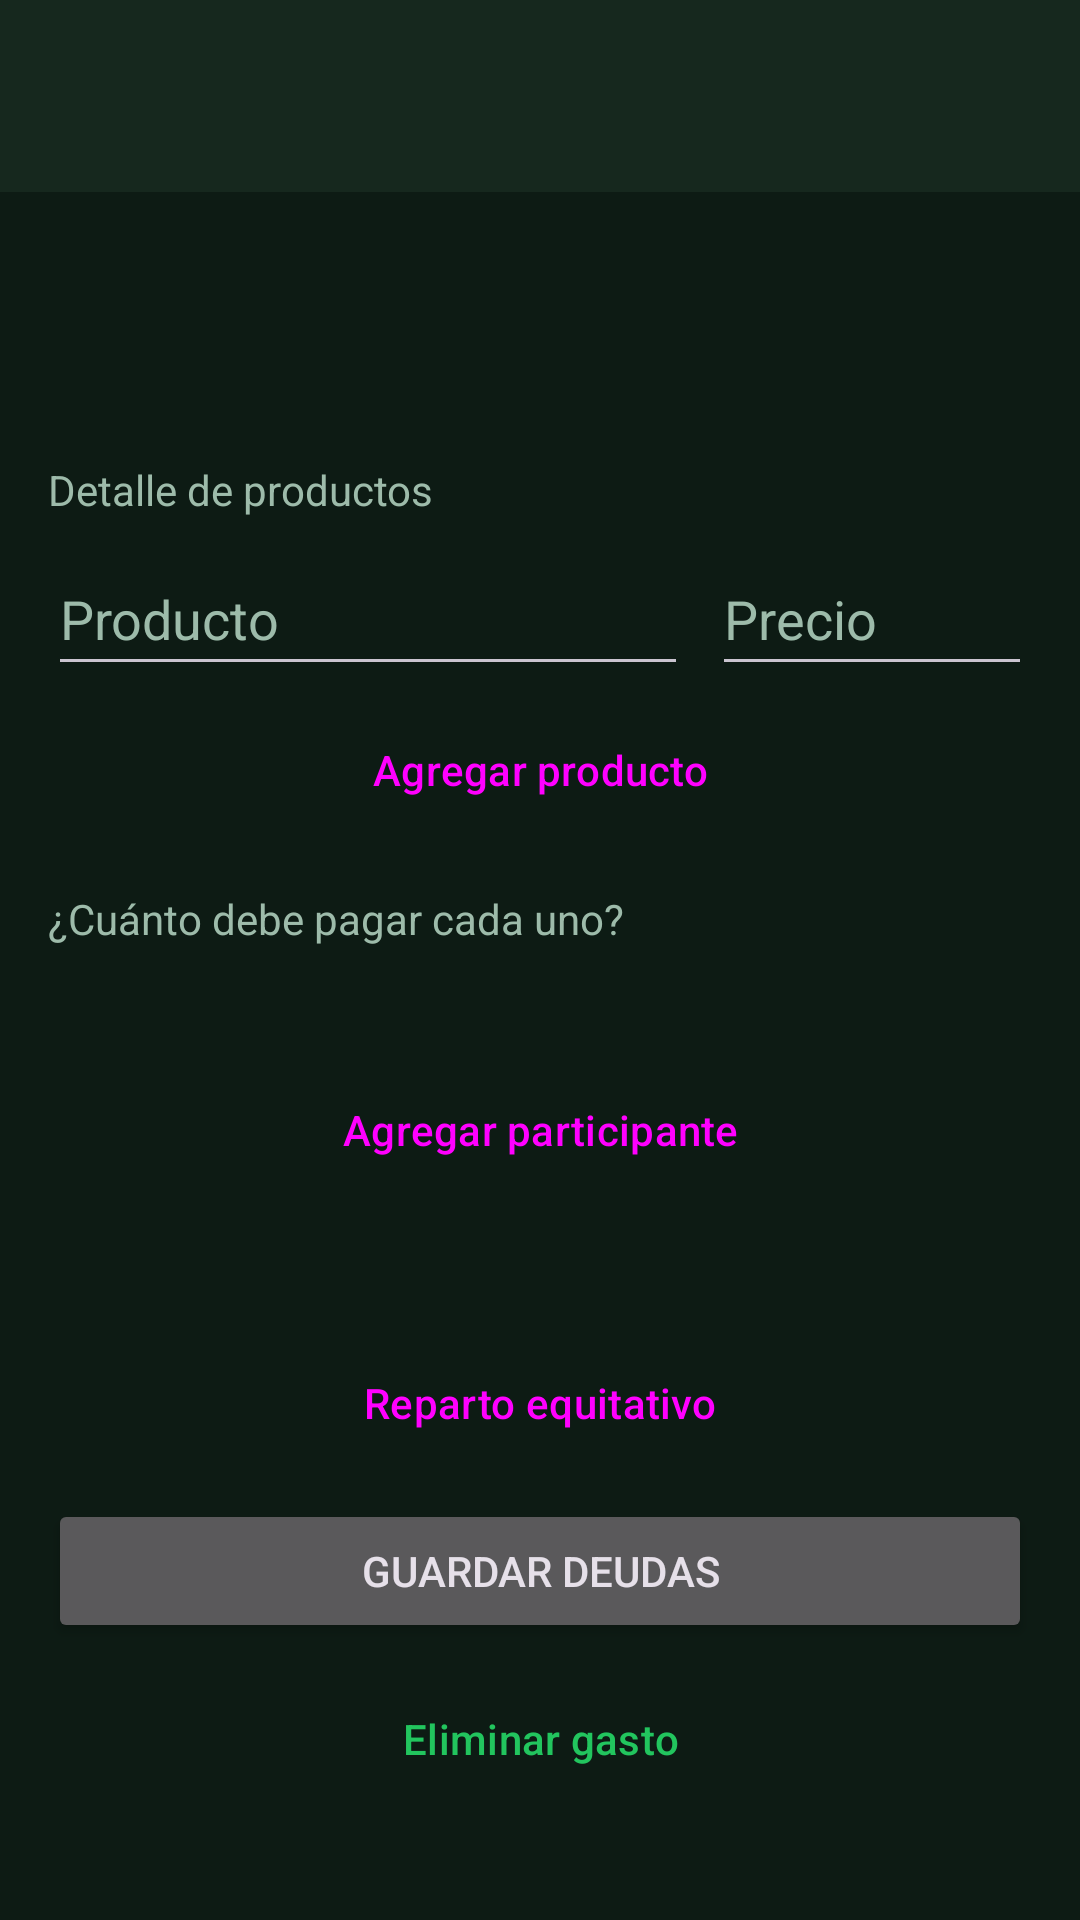

Reconstruct the res/layout file that produces this screen, plus the resources it refers to.
<!-- AndroidManifest.xml: application theme Theme.LocalCash -->
<!-- res/layout/activity_deudas.xml -->
<?xml version="1.0" encoding="utf-8"?>
<androidx.constraintlayout.widget.ConstraintLayout xmlns:android="http://schemas.android.com/apk/res/android"
    xmlns:app="http://schemas.android.com/apk/res-auto"
    xmlns:tools="http://schemas.android.com/tools"
    android:id="@+id/main"
    android:layout_width="match_parent"
    android:layout_height="match_parent"
    android:background="@color/lc_background"
    tools:context=".DeudasActivity">

    <com.google.android.material.appbar.MaterialToolbar
        android:id="@+id/toolbar"
        android:layout_width="0dp"
        android:layout_height="?attr/actionBarSize"
        android:background="@color/lc_surface"
        android:theme="@style/ThemeOverlay.Material3.Dark"
        app:layout_constraintEnd_toEndOf="parent"
        app:layout_constraintStart_toStartOf="parent"
        app:layout_constraintTop_toTopOf="parent" />

    <ScrollView
        android:layout_width="0dp"
        android:layout_height="0dp"
        app:layout_constraintBottom_toBottomOf="parent"
        app:layout_constraintEnd_toEndOf="parent"
        app:layout_constraintStart_toStartOf="parent"
        app:layout_constraintTop_toBottomOf="@id/toolbar">

        <LinearLayout
            android:layout_width="match_parent"
            android:layout_height="wrap_content"
            android:orientation="vertical"
            android:padding="16dp">

            <TextView
                android:id="@+id/tvTitulo"
                android:layout_width="wrap_content"
                android:layout_height="wrap_content"
                android:textColor="@color/lc_text"
                android:textSize="22sp"
                android:textStyle="bold" />

            <TextView
                android:id="@+id/tvTotal"
                android:layout_width="wrap_content"
                android:layout_height="wrap_content"
                android:layout_marginTop="4dp"
                android:textColor="@color/lc_accent"
                android:textSize="18sp"
                android:textStyle="bold" />

            <TextView
                android:layout_width="wrap_content"
                android:layout_height="wrap_content"
                android:layout_marginTop="16dp"
                android:text="@string/ade_productos"
                android:textColor="@color/lc_hint" />

            <LinearLayout
                android:id="@+id/llProductos"
                android:layout_width="match_parent"
                android:layout_height="wrap_content"
                android:layout_marginTop="4dp"
                android:orientation="vertical" />

            <LinearLayout
                android:layout_width="match_parent"
                android:layout_height="wrap_content"
                android:layout_marginTop="4dp"
                android:orientation="horizontal">

                <EditText
                    android:id="@+id/etProductoNombre"
                    android:layout_width="0dp"
                    android:layout_height="wrap_content"
                    android:layout_weight="2"
                    android:hint="@string/agc_producto_nombre"
                    android:inputType="text"
                    android:minHeight="48dp"
                    android:textColor="@color/lc_text"
                    android:textColorHint="@color/lc_hint" />

                <EditText
                    android:id="@+id/etProductoPrecio"
                    android:layout_width="0dp"
                    android:layout_height="wrap_content"
                    android:layout_marginStart="8dp"
                    android:layout_weight="1"
                    android:hint="@string/agc_producto_precio"
                    android:inputType="numberDecimal"
                    android:minHeight="48dp"
                    android:textColor="@color/lc_text"
                    android:textColorHint="@color/lc_hint" />
            </LinearLayout>

            <Button
                android:id="@+id/btnAgregarProducto"
                style="?attr/materialButtonOutlinedStyle"
                android:layout_width="match_parent"
                android:layout_height="wrap_content"
                android:layout_marginTop="4dp"
                android:text="@string/agc_btnproducto" />

            <TextView
                android:layout_width="wrap_content"
                android:layout_height="wrap_content"
                android:layout_marginTop="16dp"
                android:text="@string/ade_participantes"
                android:textColor="@color/lc_hint" />

            <LinearLayout
                android:id="@+id/llDeudas"
                android:layout_width="match_parent"
                android:layout_height="wrap_content"
                android:layout_marginTop="4dp"
                android:orientation="vertical" />

            <TextView
                android:id="@+id/tvDueno"
                android:layout_width="match_parent"
                android:layout_height="wrap_content"
                android:layout_marginTop="6dp"
                android:textColor="@color/lc_accent"
                android:textStyle="bold" />

            <Button
                android:id="@+id/btnAgregarParticipante"
                style="?attr/materialButtonOutlinedStyle"
                android:layout_width="match_parent"
                android:layout_height="wrap_content"
                android:layout_marginTop="8dp"
                android:text="@string/ade_btnagregar_participante" />

            <TextView
                android:id="@+id/tvResumen"
                android:layout_width="wrap_content"
                android:layout_height="wrap_content"
                android:layout_marginTop="12dp"
                android:textColor="@color/lc_text" />

            <Button
                android:id="@+id/btnEquitativo"
                style="?attr/materialButtonOutlinedStyle"
                android:layout_width="match_parent"
                android:layout_height="wrap_content"
                android:layout_marginTop="12dp"
                android:text="@string/ade_btnequitativo" />

            <Button
                android:id="@+id/btnGuardar"
                android:layout_width="match_parent"
                android:layout_height="wrap_content"
                android:layout_marginTop="8dp"
                android:text="@string/ade_btnguardar" />

            <Button
                android:id="@+id/btnEliminar"
                style="?attr/materialButtonOutlinedStyle"
                android:layout_width="match_parent"
                android:layout_height="wrap_content"
                android:layout_marginTop="8dp"
                android:text="@string/ade_btneliminar"
                android:textColor="@color/lc_accent" />

        </LinearLayout>

    </ScrollView>

</androidx.constraintlayout.widget.ConstraintLayout>
<!-- resources referenced by this layout -->
<resources>
  <color name="lc_accent">#22C55E</color>
  <color name="lc_background">#0D1B14</color>
  <color name="lc_hint">#9DBBAA</color>
  <color name="lc_surface">#16281E</color>
  <color name="lc_text">#F1F8F4</color>
  <string name="ade_btnagregar_participante">Agregar participante</string>
  <string name="ade_btneliminar">Eliminar gasto</string>
  <string name="ade_btnequitativo">Reparto equitativo</string>
  <string name="ade_btnguardar">Guardar deudas</string>
  <string name="ade_participantes">¿Cuánto debe pagar cada uno?</string>
  <string name="ade_productos">Detalle de productos</string>
  <string name="agc_btnproducto">Agregar producto</string>
  <string name="agc_producto_nombre">Producto</string>
  <string name="agc_producto_precio">Precio</string>
  <style name="Theme.LocalCash" parent="Base.Theme.LocalCash" />
  <style name="Base.Theme.LocalCash" parent="Theme.Material3.Dark.NoActionBar">
          
          <item name="colorPrimary">@color/lc_accent</item>
          <item name="colorOnPrimary">@color/lc_on_primary</item>
          <item name="colorPrimaryContainer">@color/lc_accent_dark</item>
          <item name="colorOnPrimaryContainer">@color/lc_text</item>
          <item name="colorSecondary">@color/lc_accent</item>
          <item name="colorOnSecondary">@color/lc_on_primary</item>
          <item name="colorSecondaryContainer">@color/lc_surface_variant</item>
          <item name="colorOnSecondaryContainer">@color/lc_text</item>
  
          
          <item name="android:colorBackground">@color/lc_background</item>
          <item name="colorSurface">@color/lc_surface</item>
          <item name="colorOnSurface">@color/lc_text</item>
          <item name="colorSurfaceVariant">@color/lc_surface_variant</item>
          <item name="colorOnSurfaceVariant">@color/lc_hint</item>
          <item name="colorOutline">@color/lc_hint</item>
  
          
          <item name="android:statusBarColor">@color/lc_background</item>
          <item name="android:navigationBarColor">@color/lc_background</item>
  
          
          <item name="materialButtonStyle">@style/Widget.LocalCash.Button</item>
      </style>
  <color name="lc_on_primary">#04120C</color>
  <color name="lc_accent_dark">#15803D</color>
  <color name="lc_surface_variant">#1E3528</color>
  <style name="Widget.LocalCash.Button" parent="Widget.Material3.Button">
          <item name="cornerRadius">14dp</item>
          <item name="android:paddingTop">12dp</item>
          <item name="android:paddingBottom">12dp</item>
          <item name="android:textAllCaps">false</item>
          <item name="android:textStyle">bold</item>
      </style>
</resources>
